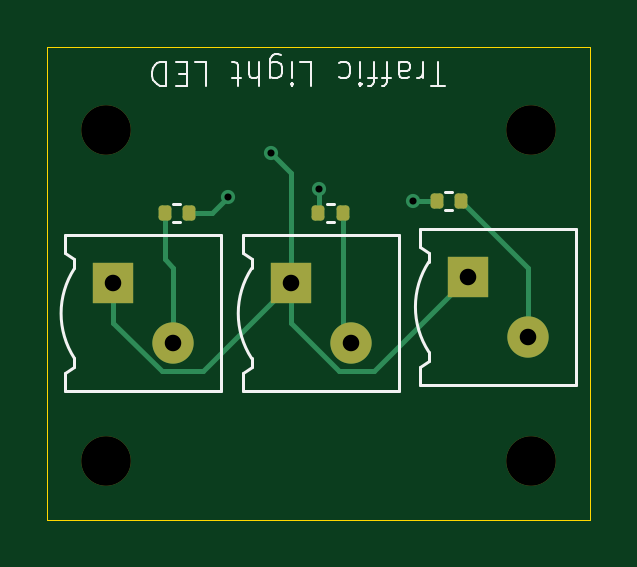
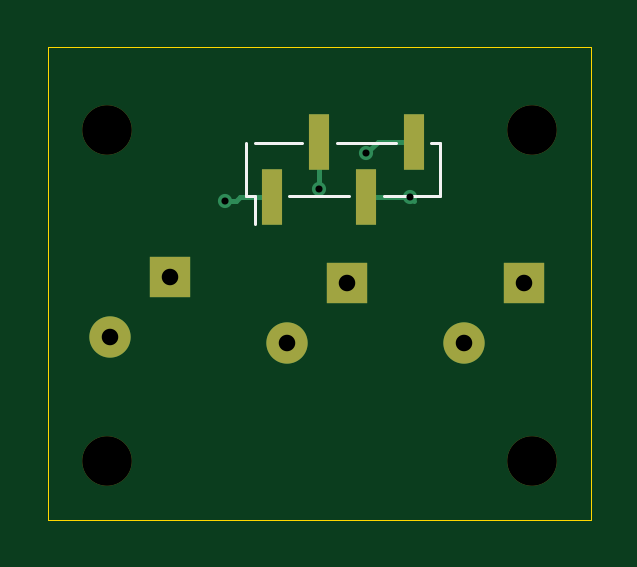
Circuit board: 11 layer files. Board 23.0 x 20.0 mm.
- bottom_copper: SMT-B_Cu.gbr (2141 bytes)
- bottom_mask: SMT-B_Mask.gbr (1078 bytes)
- paste: SMT-B_Paste.gbr (598 bytes)
- bottom_silk: SMT-B_Silkscreen.gbr (940 bytes)
- outline: SMT-Edge_Cuts.gbr (603 bytes)
- top_copper: SMT-F_Cu.gbr (3762 bytes)
- top_mask: SMT-F_Mask.gbr (1894 bytes)
- paste: SMT-F_Paste.gbr (1414 bytes)
- top_silk: SMT-F_Silkscreen.gbr (7612 bytes)
- drill: SMT-NPTH-drl.gbr (671 bytes)
- drill: SMT-PTH-drl.gbr (864 bytes)

=== bottom_copper: SMT-B_Cu.gbr ===
%TF.GenerationSoftware,KiCad,Pcbnew,10.0.5*%
%TF.CreationDate,2026-08-20T02:59:18+05:30*%
%TF.ProjectId,SMT,534d542e-6b69-4636-9164-5f7063625858,rev?*%
%TF.SameCoordinates,Original*%
%TF.FileFunction,Copper,L2,Bot*%
%TF.FilePolarity,Positive*%
%FSLAX46Y46*%
G04 Gerber Fmt 4.6, Leading zero omitted, Abs format (unit mm)*
G04 Created by KiCad (PCBNEW 10.0.5) date 2026-08-20 02:59:18*
%MOMM*%
%LPD*%
G01*
G04 APERTURE LIST*
%TA.AperFunction,ComponentPad*%
%ADD10R,1.750000X1.750000*%
%TD*%
%TA.AperFunction,ComponentPad*%
%ADD11C,1.750000*%
%TD*%
%TA.AperFunction,SMDPad,CuDef*%
%ADD12R,0.850000X2.350000*%
%TD*%
%TA.AperFunction,ViaPad*%
%ADD13C,0.600000*%
%TD*%
%TA.AperFunction,Conductor*%
%ADD14C,0.200000*%
%TD*%
G04 APERTURE END LIST*
D10*
%TO.P,D2,1,K_1*%
%TO.N,Net-(D1-K)*%
X136814361Y-72500000D03*
D11*
%TO.P,D2,2,A_2*%
%TO.N,Net-(D2-A)*%
X139354361Y-75040000D03*
%TD*%
D10*
%TO.P,D1,1,K_1*%
%TO.N,Net-(D1-K)*%
X144314361Y-72225000D03*
D11*
%TO.P,D1,2,A_2*%
%TO.N,Net-(D1-A)*%
X146854361Y-74765000D03*
%TD*%
D10*
%TO.P,D3,1,K_1*%
%TO.N,Net-(D1-K)*%
X129314361Y-72500000D03*
D11*
%TO.P,D3,2,A_2*%
%TO.N,Net-(D3-A)*%
X131854361Y-75040000D03*
%TD*%
D12*
%TO.P,J1,1,Pin_1_1*%
%TO.N,Net-(J1-Pin_1)*%
X140000000Y-68850000D03*
%TO.P,J1,2,Pin_2_2*%
%TO.N,Net-(J1-Pin_2)*%
X138000000Y-66500000D03*
%TO.P,J1,3,Pin_3_3*%
%TO.N,Net-(J1-Pin_3)*%
X136000000Y-68850000D03*
%TO.P,J1,4,Pin_4_4*%
%TO.N,Net-(D1-K)*%
X134000000Y-66500000D03*
%TD*%
D13*
%TO.N,Net-(D1-K)*%
X136000000Y-67000000D03*
%TO.N,Net-(J1-Pin_2)*%
X138000000Y-68500000D03*
%TO.N,Net-(J1-Pin_1)*%
X142000000Y-69000000D03*
%TO.N,Net-(J1-Pin_3)*%
X134150000Y-68850000D03*
%TD*%
%TO.N,Net-(D1-K)*%
D14*
X135500000Y-66500000D02*
X134000000Y-66500000D01*
X136000000Y-67000000D02*
X135500000Y-66500000D01*
%TO.N,Net-(J1-Pin_2)*%
X138000000Y-66500000D02*
X138000000Y-68500000D01*
%TO.N,Net-(J1-Pin_1)*%
X142000000Y-69000000D02*
X141500000Y-69000000D01*
X141500000Y-69000000D02*
X141350000Y-68850000D01*
X141350000Y-68850000D02*
X140000000Y-68850000D01*
%TO.N,Net-(J1-Pin_3)*%
X136000000Y-68850000D02*
X134150000Y-68850000D01*
X134000000Y-69000000D02*
X134150000Y-68850000D01*
%TD*%
M02*

=== bottom_mask: SMT-B_Mask.gbr ===
%TF.GenerationSoftware,KiCad,Pcbnew,10.0.5*%
%TF.CreationDate,2026-08-20T02:59:18+05:30*%
%TF.ProjectId,SMT,534d542e-6b69-4636-9164-5f7063625858,rev?*%
%TF.SameCoordinates,Original*%
%TF.FileFunction,Soldermask,Bot*%
%TF.FilePolarity,Negative*%
%FSLAX46Y46*%
G04 Gerber Fmt 4.6, Leading zero omitted, Abs format (unit mm)*
G04 Created by KiCad (PCBNEW 10.0.5) date 2026-08-20 02:59:18*
%MOMM*%
%LPD*%
G01*
G04 APERTURE LIST*
%ADD10R,1.750000X1.750000*%
%ADD11C,1.750000*%
%ADD12C,2.100000*%
%ADD13R,0.850000X2.350000*%
G04 APERTURE END LIST*
D10*
%TO.C,D2*%
X136814361Y-72500000D03*
D11*
X139354361Y-75040000D03*
%TD*%
D12*
%TO.C,H3*%
X147000000Y-80000000D03*
%TD*%
D10*
%TO.C,D1*%
X144314361Y-72225000D03*
D11*
X146854361Y-74765000D03*
%TD*%
D12*
%TO.C,H2*%
X129000000Y-80000000D03*
%TD*%
%TO.C,H1*%
X129000000Y-66000000D03*
%TD*%
%TO.C,H4*%
X147000000Y-66000000D03*
%TD*%
D10*
%TO.C,D3*%
X129314361Y-72500000D03*
D11*
X131854361Y-75040000D03*
%TD*%
D13*
%TO.C,J1*%
X140000000Y-68850000D03*
X138000000Y-66500000D03*
X136000000Y-68850000D03*
X134000000Y-66500000D03*
%TD*%
M02*

=== paste: SMT-B_Paste.gbr ===
%TF.GenerationSoftware,KiCad,Pcbnew,10.0.5*%
%TF.CreationDate,2026-08-20T02:59:18+05:30*%
%TF.ProjectId,SMT,534d542e-6b69-4636-9164-5f7063625858,rev?*%
%TF.SameCoordinates,Original*%
%TF.FileFunction,Paste,Bot*%
%TF.FilePolarity,Positive*%
%FSLAX46Y46*%
G04 Gerber Fmt 4.6, Leading zero omitted, Abs format (unit mm)*
G04 Created by KiCad (PCBNEW 10.0.5) date 2026-08-20 02:59:18*
%MOMM*%
%LPD*%
G01*
G04 APERTURE LIST*
%ADD10R,0.850000X2.350000*%
G04 APERTURE END LIST*
D10*
%TO.C,J1*%
X140000000Y-68850000D03*
X138000000Y-66500000D03*
X136000000Y-68850000D03*
X134000000Y-66500000D03*
%TD*%
M02*

=== bottom_silk: SMT-B_Silkscreen.gbr ===
%TF.GenerationSoftware,KiCad,Pcbnew,10.0.5*%
%TF.CreationDate,2026-08-20T02:59:18+05:30*%
%TF.ProjectId,SMT,534d542e-6b69-4636-9164-5f7063625858,rev?*%
%TF.SameCoordinates,Original*%
%TF.FileFunction,Legend,Bot*%
%TF.FilePolarity,Positive*%
%FSLAX46Y46*%
G04 Gerber Fmt 4.6, Leading zero omitted, Abs format (unit mm)*
G04 Created by KiCad (PCBNEW 10.0.5) date 2026-08-20 02:59:18*
%MOMM*%
%LPD*%
G01*
G04 APERTURE LIST*
%ADD10C,0.120000*%
G04 APERTURE END LIST*
%TO.C,J1*%
D10*
X132890000Y-68785000D02*
X132890000Y-66565000D01*
X133265000Y-66565000D02*
X132890000Y-66565000D01*
X135265000Y-68785000D02*
X132890000Y-68785000D01*
X137265000Y-66565000D02*
X134735000Y-66565000D01*
X139265000Y-68785000D02*
X136735000Y-68785000D01*
X140735000Y-66565000D02*
X138735000Y-66565000D01*
X140735000Y-68785000D02*
X140735000Y-69965000D01*
X141110000Y-68785000D02*
X140735000Y-68785000D01*
X141110000Y-68785000D02*
X141110000Y-66565000D01*
%TD*%
M02*

=== outline: SMT-Edge_Cuts.gbr ===
%TF.GenerationSoftware,KiCad,Pcbnew,10.0.5*%
%TF.CreationDate,2026-08-20T02:59:18+05:30*%
%TF.ProjectId,SMT,534d542e-6b69-4636-9164-5f7063625858,rev?*%
%TF.SameCoordinates,Original*%
%TF.FileFunction,Profile,NP*%
%FSLAX46Y46*%
G04 Gerber Fmt 4.6, Leading zero omitted, Abs format (unit mm)*
G04 Created by KiCad (PCBNEW 10.0.5) date 2026-08-20 02:59:18*
%MOMM*%
%LPD*%
G01*
G04 APERTURE LIST*
%TA.AperFunction,Profile*%
%ADD10C,0.050000*%
%TD*%
G04 APERTURE END LIST*
D10*
X126500000Y-62500000D02*
X149500000Y-62500000D01*
X149500000Y-82500000D01*
X126500000Y-82500000D01*
X126500000Y-62500000D01*
M02*

=== top_copper: SMT-F_Cu.gbr ===
%TF.GenerationSoftware,KiCad,Pcbnew,10.0.5*%
%TF.CreationDate,2026-08-20T02:59:18+05:30*%
%TF.ProjectId,SMT,534d542e-6b69-4636-9164-5f7063625858,rev?*%
%TF.SameCoordinates,Original*%
%TF.FileFunction,Copper,L1,Top*%
%TF.FilePolarity,Positive*%
%FSLAX46Y46*%
G04 Gerber Fmt 4.6, Leading zero omitted, Abs format (unit mm)*
G04 Created by KiCad (PCBNEW 10.0.5) date 2026-08-20 02:59:18*
%MOMM*%
%LPD*%
G01*
G04 APERTURE LIST*
G04 Aperture macros list*
%AMRoundRect*
0 Rectangle with rounded corners*
0 $1 Rounding radius*
0 $2 $3 $4 $5 $6 $7 $8 $9 X,Y pos of 4 corners*
0 Add a 4 corners polygon primitive as box body*
4,1,4,$2,$3,$4,$5,$6,$7,$8,$9,$2,$3,0*
0 Add four circle primitives for the rounded corners*
1,1,$1+$1,$2,$3*
1,1,$1+$1,$4,$5*
1,1,$1+$1,$6,$7*
1,1,$1+$1,$8,$9*
0 Add four rect primitives between the rounded corners*
20,1,$1+$1,$2,$3,$4,$5,0*
20,1,$1+$1,$4,$5,$6,$7,0*
20,1,$1+$1,$6,$7,$8,$9,0*
20,1,$1+$1,$8,$9,$2,$3,0*%
G04 Aperture macros list end*
%TA.AperFunction,ComponentPad*%
%ADD10R,1.750000X1.750000*%
%TD*%
%TA.AperFunction,ComponentPad*%
%ADD11C,1.750000*%
%TD*%
%TA.AperFunction,SMDPad,CuDef*%
%ADD12RoundRect,0.135000X-0.135000X-0.185000X0.135000X-0.185000X0.135000X0.185000X-0.135000X0.185000X0*%
%TD*%
%TA.AperFunction,SMDPad,CuDef*%
%ADD13RoundRect,0.135000X0.135000X0.185000X-0.135000X0.185000X-0.135000X-0.185000X0.135000X-0.185000X0*%
%TD*%
%TA.AperFunction,ViaPad*%
%ADD14C,0.600000*%
%TD*%
%TA.AperFunction,Conductor*%
%ADD15C,0.200000*%
%TD*%
G04 APERTURE END LIST*
D10*
%TO.P,D2,1,K_1*%
%TO.N,Net-(D1-K)*%
X136814361Y-72500000D03*
D11*
%TO.P,D2,2,A_2*%
%TO.N,Net-(D2-A)*%
X139354361Y-75040000D03*
%TD*%
D12*
%TO.P,R2,1*%
%TO.N,Net-(J1-Pin_2)*%
X137990000Y-69500000D03*
%TO.P,R2,2*%
%TO.N,Net-(D2-A)*%
X139010000Y-69500000D03*
%TD*%
%TO.P,R1,1*%
%TO.N,Net-(J1-Pin_1)*%
X142990000Y-69000000D03*
%TO.P,R1,2*%
%TO.N,Net-(D1-A)*%
X144010000Y-69000000D03*
%TD*%
D13*
%TO.P,R3,1*%
%TO.N,Net-(J1-Pin_3)*%
X132500000Y-69500000D03*
%TO.P,R3,2*%
%TO.N,Net-(D3-A)*%
X131480000Y-69500000D03*
%TD*%
D10*
%TO.P,D1,1,K_1*%
%TO.N,Net-(D1-K)*%
X144314361Y-72225000D03*
D11*
%TO.P,D1,2,A_2*%
%TO.N,Net-(D1-A)*%
X146854361Y-74765000D03*
%TD*%
D10*
%TO.P,D3,1,K_1*%
%TO.N,Net-(D1-K)*%
X129314361Y-72500000D03*
D11*
%TO.P,D3,2,A_2*%
%TO.N,Net-(D3-A)*%
X131854361Y-75040000D03*
%TD*%
D14*
%TO.N,Net-(D1-K)*%
X136000000Y-67000000D03*
%TO.N,Net-(J1-Pin_2)*%
X138000000Y-68500000D03*
%TO.N,Net-(J1-Pin_1)*%
X142000000Y-69000000D03*
%TO.N,Net-(J1-Pin_3)*%
X134150000Y-68850000D03*
%TD*%
%TO.N,Net-(D1-A)*%
D15*
X144010000Y-69000000D02*
X146854361Y-71844361D01*
X146854361Y-71844361D02*
X146854361Y-74765000D01*
%TO.N,Net-(D1-K)*%
X129314361Y-74161701D02*
X131367660Y-76215000D01*
X136814361Y-72500000D02*
X136814361Y-67814361D01*
X131367660Y-76215000D02*
X133099361Y-76215000D01*
X133099361Y-76215000D02*
X136814361Y-72500000D01*
X138867660Y-76215000D02*
X140324361Y-76215000D01*
X129314361Y-72500000D02*
X129314361Y-74161701D01*
X140324361Y-76215000D02*
X144314361Y-72225000D01*
X136814361Y-72500000D02*
X136814361Y-74161701D01*
X136814361Y-67814361D02*
X136000000Y-67000000D01*
X136814361Y-74161701D02*
X138867660Y-76215000D01*
%TO.N,Net-(D2-A)*%
X139010000Y-74695639D02*
X139354361Y-75040000D01*
X139010000Y-69500000D02*
X139010000Y-74695639D01*
%TO.N,Net-(J1-Pin_2)*%
X138000000Y-68500000D02*
X138000000Y-69490000D01*
X138000000Y-69490000D02*
X137990000Y-69500000D01*
%TO.N,Net-(J1-Pin_1)*%
X142990000Y-69000000D02*
X142000000Y-69000000D01*
%TO.N,Net-(J1-Pin_3)*%
X132500000Y-69500000D02*
X133500000Y-69500000D01*
X133500000Y-69500000D02*
X134150000Y-68850000D01*
%TO.N,Net-(D3-A)*%
X131854361Y-71854361D02*
X131854361Y-75040000D01*
X131480000Y-69500000D02*
X131480000Y-71480000D01*
X131480000Y-71480000D02*
X131854361Y-71854361D01*
%TD*%
M02*

=== top_mask: SMT-F_Mask.gbr (1894 bytes, source withheld) ===
=== paste: SMT-F_Paste.gbr (1414 bytes, source withheld) ===
=== top_silk: SMT-F_Silkscreen.gbr (7612 bytes, source omitted) ===
=== drill: SMT-NPTH-drl.gbr ===
%TF.GenerationSoftware,KiCad,Pcbnew,10.0.5*%
%TF.CreationDate,2026-08-20T02:59:26+05:30*%
%TF.ProjectId,SMT,534d542e-6b69-4636-9164-5f7063625858,rev?*%
%TF.SameCoordinates,Original*%
%TF.FileFunction,NonPlated,1,2,NPTH,Drill*%
%TF.FilePolarity,Positive*%
%FSLAX46Y46*%
G04 Gerber Fmt 4.6, Leading zero omitted, Abs format (unit mm)*
G04 Created by KiCad (PCBNEW 10.0.5) date 2026-08-20 02:59:26*
%MOMM*%
%LPD*%
G01*
G04 APERTURE LIST*
%TA.AperFunction,ComponentDrill*%
%ADD10C,2.100000*%
%TD*%
G04 APERTURE END LIST*
D10*
%TO.C,H1*%
X129000000Y-66000000D03*
%TO.C,H2*%
X129000000Y-80000000D03*
%TO.C,H4*%
X147000000Y-66000000D03*
%TO.C,H3*%
X147000000Y-80000000D03*
M02*

=== drill: SMT-PTH-drl.gbr ===
%TF.GenerationSoftware,KiCad,Pcbnew,10.0.5*%
%TF.CreationDate,2026-08-20T02:59:26+05:30*%
%TF.ProjectId,SMT,534d542e-6b69-4636-9164-5f7063625858,rev?*%
%TF.SameCoordinates,Original*%
%TF.FileFunction,Plated,1,2,PTH,Drill*%
%TF.FilePolarity,Positive*%
%FSLAX46Y46*%
G04 Gerber Fmt 4.6, Leading zero omitted, Abs format (unit mm)*
G04 Created by KiCad (PCBNEW 10.0.5) date 2026-08-20 02:59:26*
%MOMM*%
%LPD*%
G01*
G04 APERTURE LIST*
%TA.AperFunction,ViaDrill*%
%ADD10C,0.300000*%
%TD*%
%TA.AperFunction,ComponentDrill*%
%ADD11C,0.700000*%
%TD*%
G04 APERTURE END LIST*
D10*
X134150000Y-68850000D03*
X136000000Y-67000000D03*
X138000000Y-68500000D03*
X142000000Y-69000000D03*
D11*
%TO.C,D3*%
X129314361Y-72500000D03*
X131854361Y-75040000D03*
%TO.C,D2*%
X136814361Y-72500000D03*
X139354361Y-75040000D03*
%TO.C,D1*%
X144314361Y-72225000D03*
X146854361Y-74765000D03*
M02*
